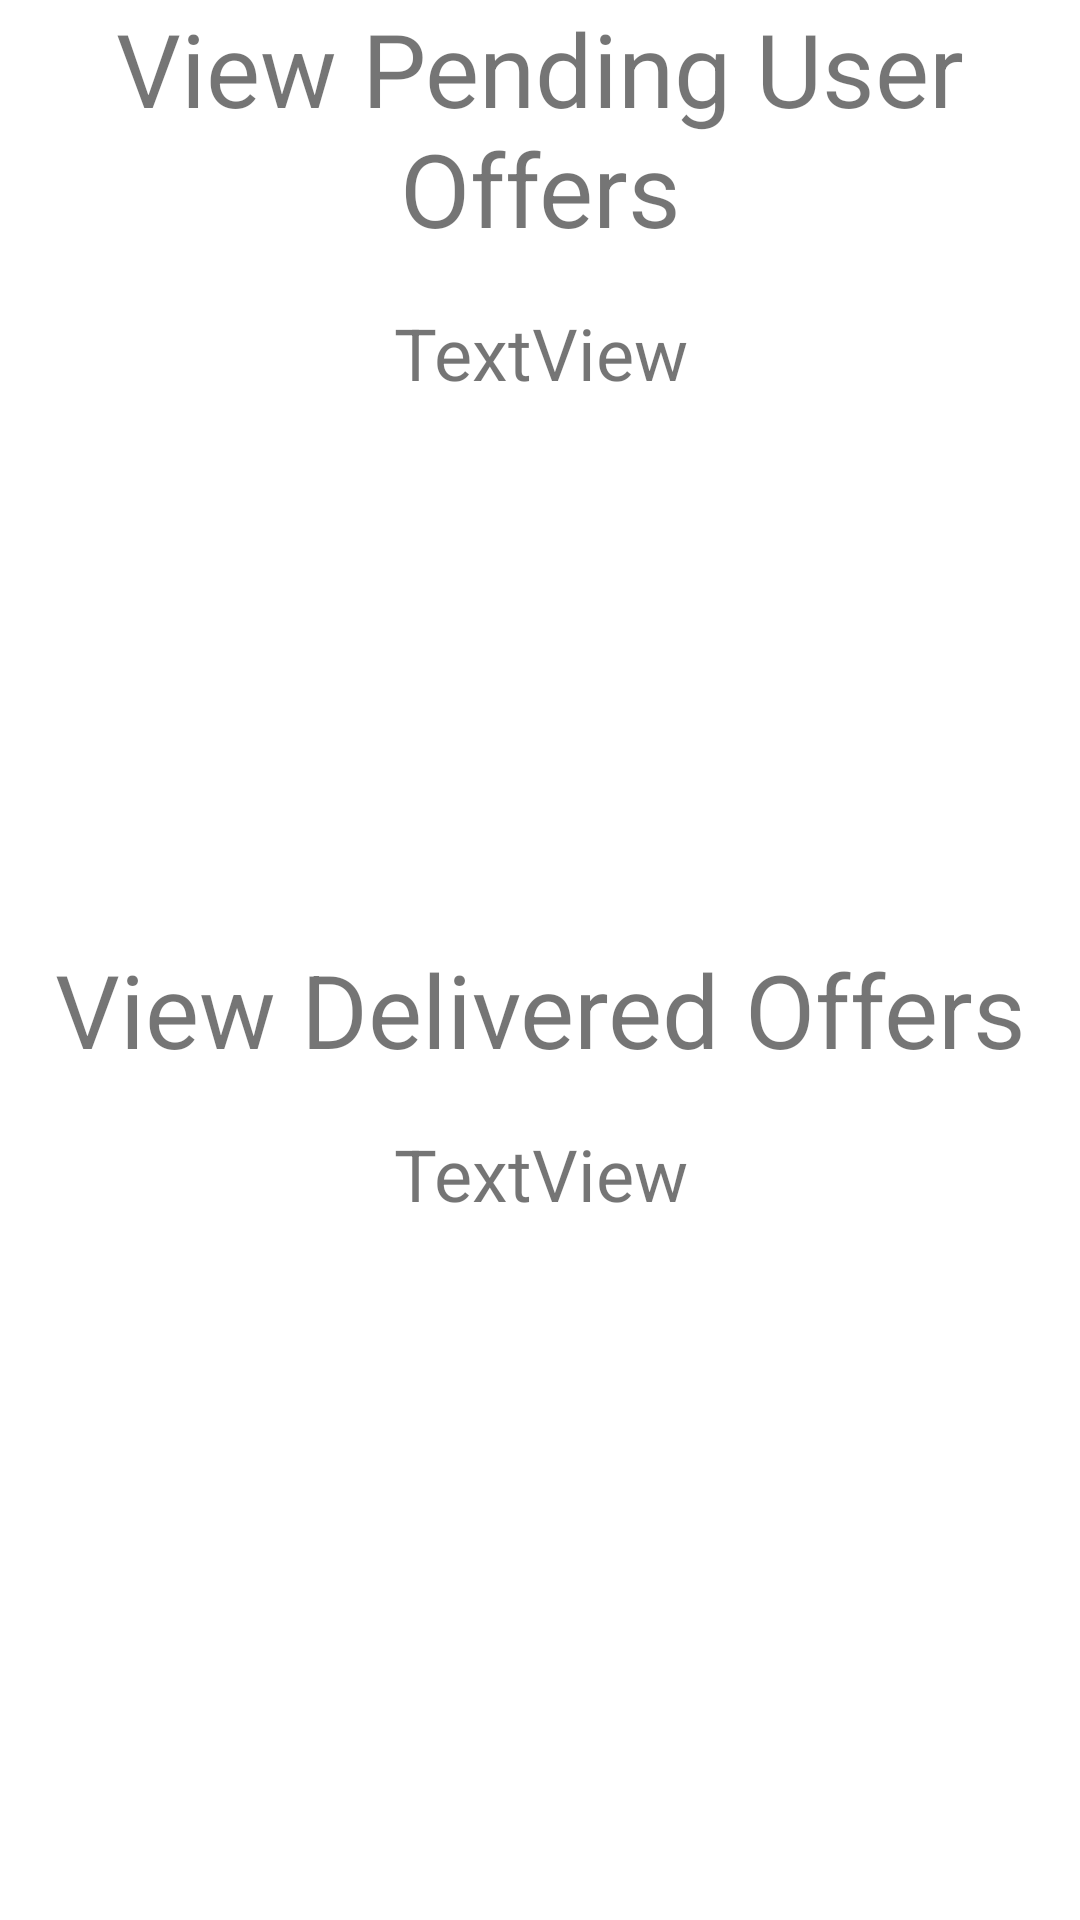

Android layout source for this screen:
<!-- AndroidManifest.xml: application theme Theme.A4G_KSD -->
<!-- res/layout/activity_user_offers.xml -->
<?xml version="1.0" encoding="utf-8"?>
<androidx.constraintlayout.widget.ConstraintLayout xmlns:android="http://schemas.android.com/apk/res/android"
    xmlns:app="http://schemas.android.com/apk/res-auto"
    xmlns:tools="http://schemas.android.com/tools"
    android:id="@+id/constraintLayout3"
    android:layout_width="match_parent"
    android:layout_height="match_parent">

    <TextView
        android:id="@+id/textViewUserReqTester"
        android:layout_width="match_parent"
        android:layout_height="wrap_content"
        android:layout_marginTop="16dp"
        android:text="TextView"
        android:textAlignment="center"
        android:textSize="24sp"
        app:layout_constraintStart_toStartOf="parent"
        app:layout_constraintTop_toBottomOf="@+id/textView2" />

    <TextView
        android:id="@+id/compOffers"
        android:layout_width="match_parent"
        android:layout_height="wrap_content"
        android:layout_marginTop="16dp"
        android:text="TextView"
        android:textAlignment="center"
        android:textSize="24sp"
        app:layout_constraintTop_toBottomOf="@+id/textView4"
        tools:layout_editor_absoluteX="-16dp" />

    <TextView
        android:id="@+id/textView2"
        android:layout_width="match_parent"
        android:layout_height="wrap_content"
        android:layout_marginBottom="16dp"
        android:text="@string/ViewUserOfferStr"
        android:textAlignment="center"
        android:textSize="34sp"
        app:layout_constraintBottom_toTopOf="@+id/textViewUserReqTester"
        tools:layout_editor_absoluteX="0dp" />

    <TextView
        android:id="@+id/textView4"
        android:layout_width="match_parent"
        android:layout_height="wrap_content"
        android:layout_marginTop="180dp"
        android:text="@string/CompOfferStr"
        android:textAlignment="center"
        android:textSize="34sp"
        app:layout_constraintStart_toStartOf="parent"
        app:layout_constraintTop_toBottomOf="@+id/textViewUserReqTester" />

</androidx.constraintlayout.widget.ConstraintLayout>
<!-- resources referenced by this layout -->
<resources>
  <string name="CompOfferStr">View Delivered Offers</string>
  <string name="ViewUserOfferStr">View Pending User Offers</string>
  <style name="Theme.A4G_KSD" parent="Theme.MaterialComponents.DayNight.DarkActionBar">
          
          <item name="colorPrimary">@color/purple_500</item>
          <item name="colorPrimaryVariant">@color/purple_700</item>
          <item name="colorOnPrimary">@color/white</item>
          
          <item name="colorSecondary">@color/teal_200</item>
          <item name="colorSecondaryVariant">@color/teal_700</item>
          <item name="colorOnSecondary">@color/black</item>
          
          <item name="android:statusBarColor" tools:targetApi="l">?attr/colorPrimaryVariant</item>
          
      </style>
  <!-- not gathered from this repository: default colours our renderer supplied (Android Studio template values) -->
  <color name="purple_500">#FF6200EE</color>
  <color name="purple_700">#FF3700B3</color>
  <color name="teal_200">#FF03DAC5</color>
  <color name="teal_700">#FF018786</color>
  <color name="black">#FF000000</color>
  <color name="white">#FFFFFFFF</color>
</resources>
